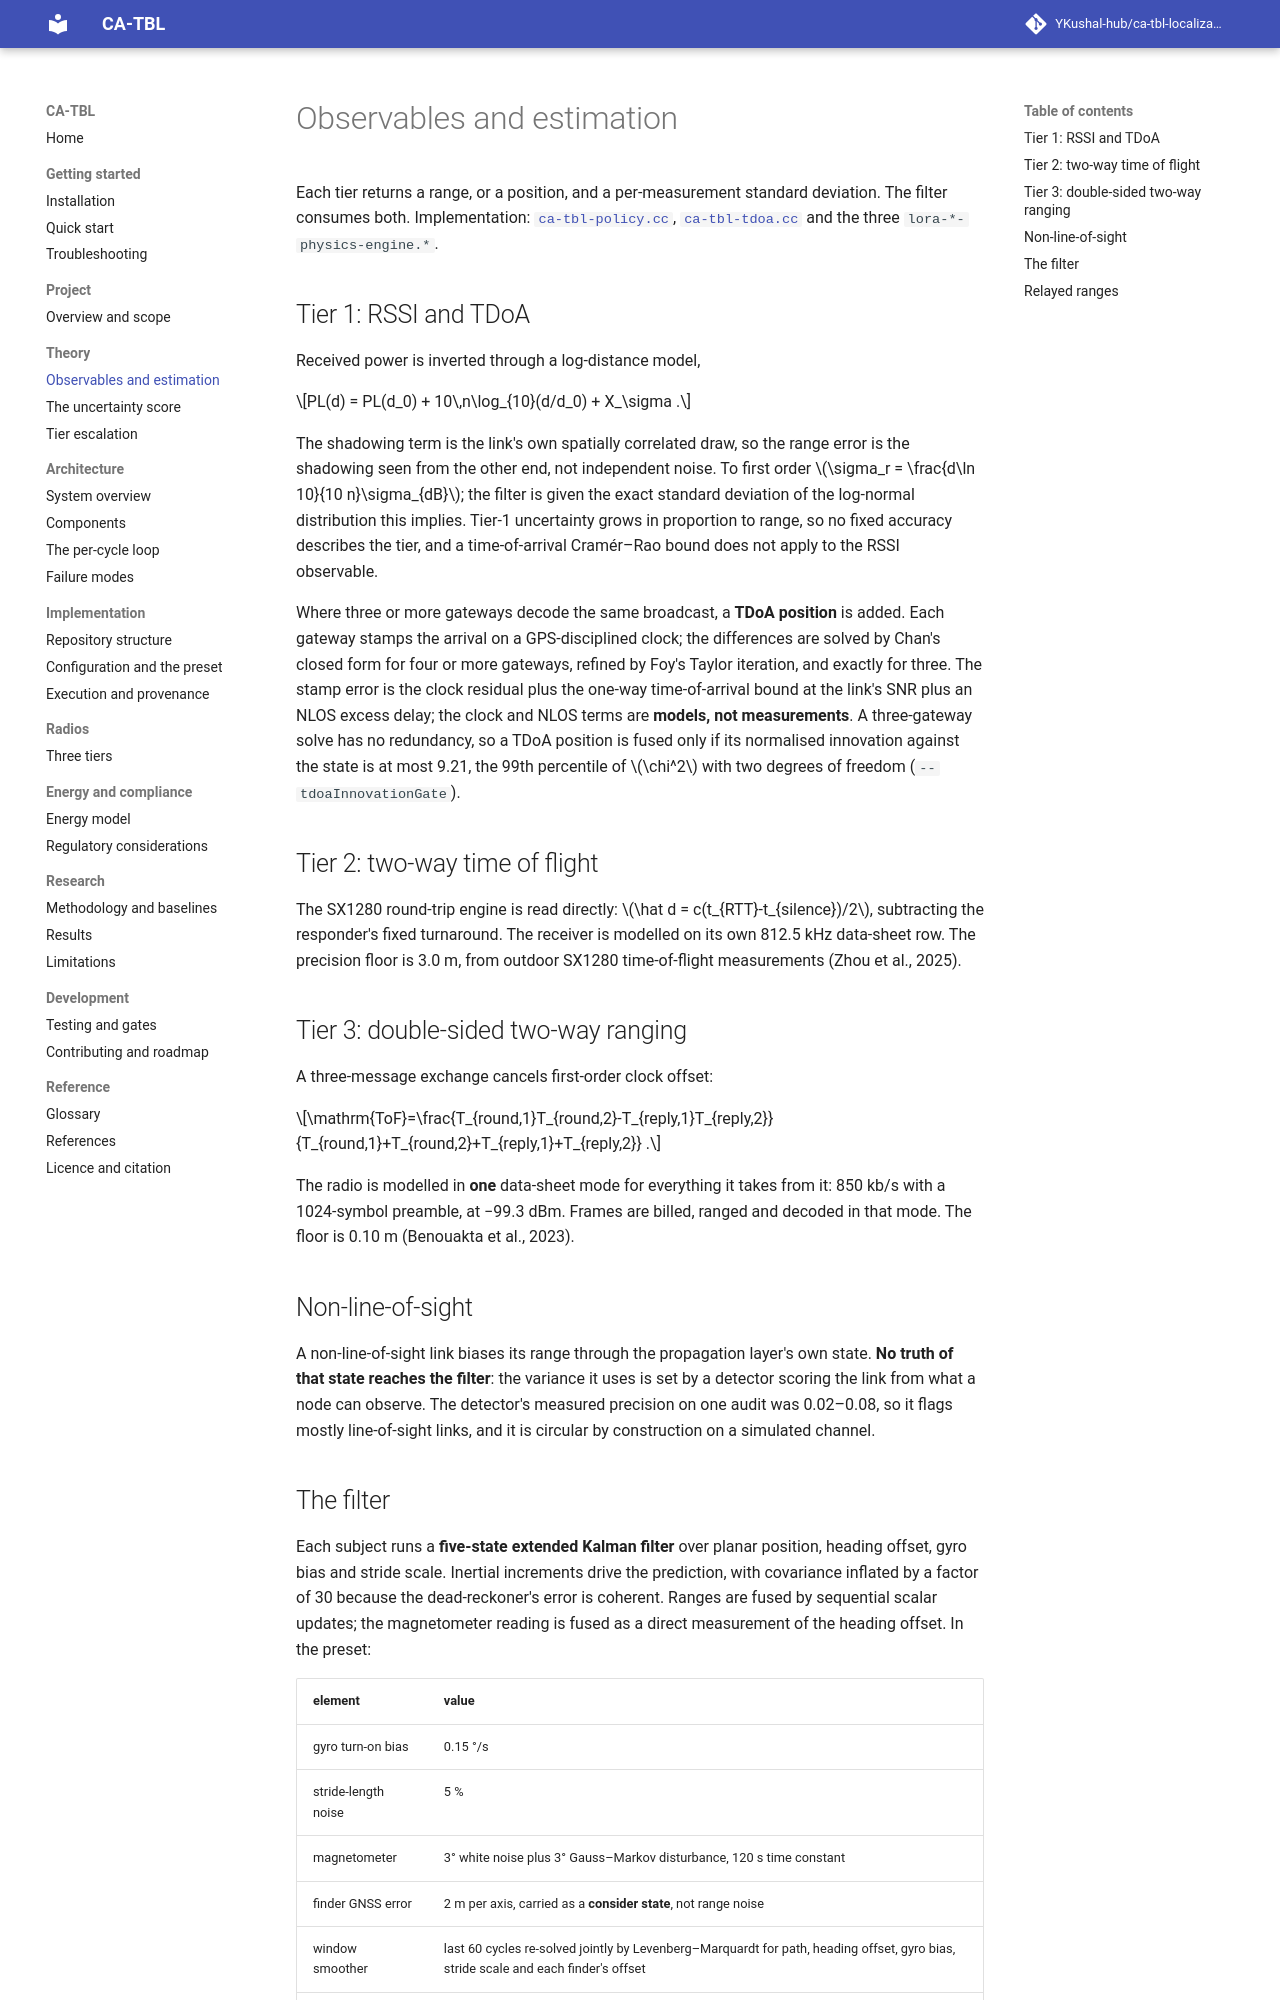

repository: YKushal-hub/ca-tbl-localization · page: theory/observables-and-estimation/index.html · generator: mkdocs

# Observables and estimation

Each tier returns a range, or a position, and a per-measurement standard deviation. The filter consumes both.
Implementation: [`ca-tbl-policy.cc`](https://github.com/YKushal-hub/ca-tbl-localization/blob/main/src/lora-physics-engine/model/ca-tbl-policy.cc),
[`ca-tbl-tdoa.cc`](https://github.com/YKushal-hub/ca-tbl-localization/blob/main/src/lora-physics-engine/model/ca-tbl-tdoa.cc) and the three `lora-*-physics-engine.*`.

## Tier 1: RSSI and TDoA

Received power is inverted through a log-distance model,

$$PL(d) = PL(d_0) + 10\,n\log_{10}(d/d_0) + X_\sigma .$$

The shadowing term is the link's own spatially correlated draw, so the range error is the shadowing seen from the other
end, not independent noise. To first order $\sigma_r = \frac{d\ln 10}{10 n}\sigma_{dB}$; the filter is given the exact
standard deviation of the log-normal distribution this implies. Tier-1 uncertainty grows in proportion to range, so no
fixed accuracy describes the tier, and a time-of-arrival Cramér–Rao bound does not apply to the RSSI observable.

Where three or more gateways decode the same broadcast, a **TDoA position** is added. Each gateway stamps the arrival on
a GPS-disciplined clock; the differences are solved by Chan's closed form for four or more gateways, refined by Foy's
Taylor iteration, and exactly for three. The stamp error is the clock residual plus the one-way time-of-arrival bound at
the link's SNR plus an NLOS excess delay; the clock and NLOS terms are **models, not measurements**. A three-gateway
solve has no redundancy, so a TDoA position is fused only if its normalised innovation against the state is at most
9.21, the 99th percentile of $\chi^2$ with two degrees of freedom (`--tdoaInnovationGate`).

## Tier 2: two-way time of flight

The SX1280 round-trip engine is read directly: $\hat d = c(t_{RTT}-t_{silence})/2$, subtracting the responder's fixed
turnaround. The receiver is modelled on its own 812.5 kHz data-sheet row. The precision floor is 3.0 m, from outdoor
SX1280 time-of-flight measurements (Zhou et al., 2025).

## Tier 3: double-sided two-way ranging

A three-message exchange cancels first-order clock offset:

$$\mathrm{ToF}=\frac{T_{round,1}T_{round,2}-T_{reply,1}T_{reply,2}}{T_{round,1}+T_{round,2}+T_{reply,1}+T_{reply,2}} .$$

The radio is modelled in **one** data-sheet mode for everything it takes from it: 850 kb/s with a 1024-symbol preamble,
at −99.3 dBm. Frames are billed, ranged and decoded in that mode. The floor is 0.10 m (Benouakta et al., 2023).

## Non-line-of-sight

A non-line-of-sight link biases its range through the propagation layer's own state. **No truth of that state reaches
the filter**: the variance it uses is set by a detector scoring the link from what a node can observe. The detector's
measured precision on one audit was 0.02–0.08, so it flags mostly line-of-sight links, and it is circular by
construction on a simulated channel.
